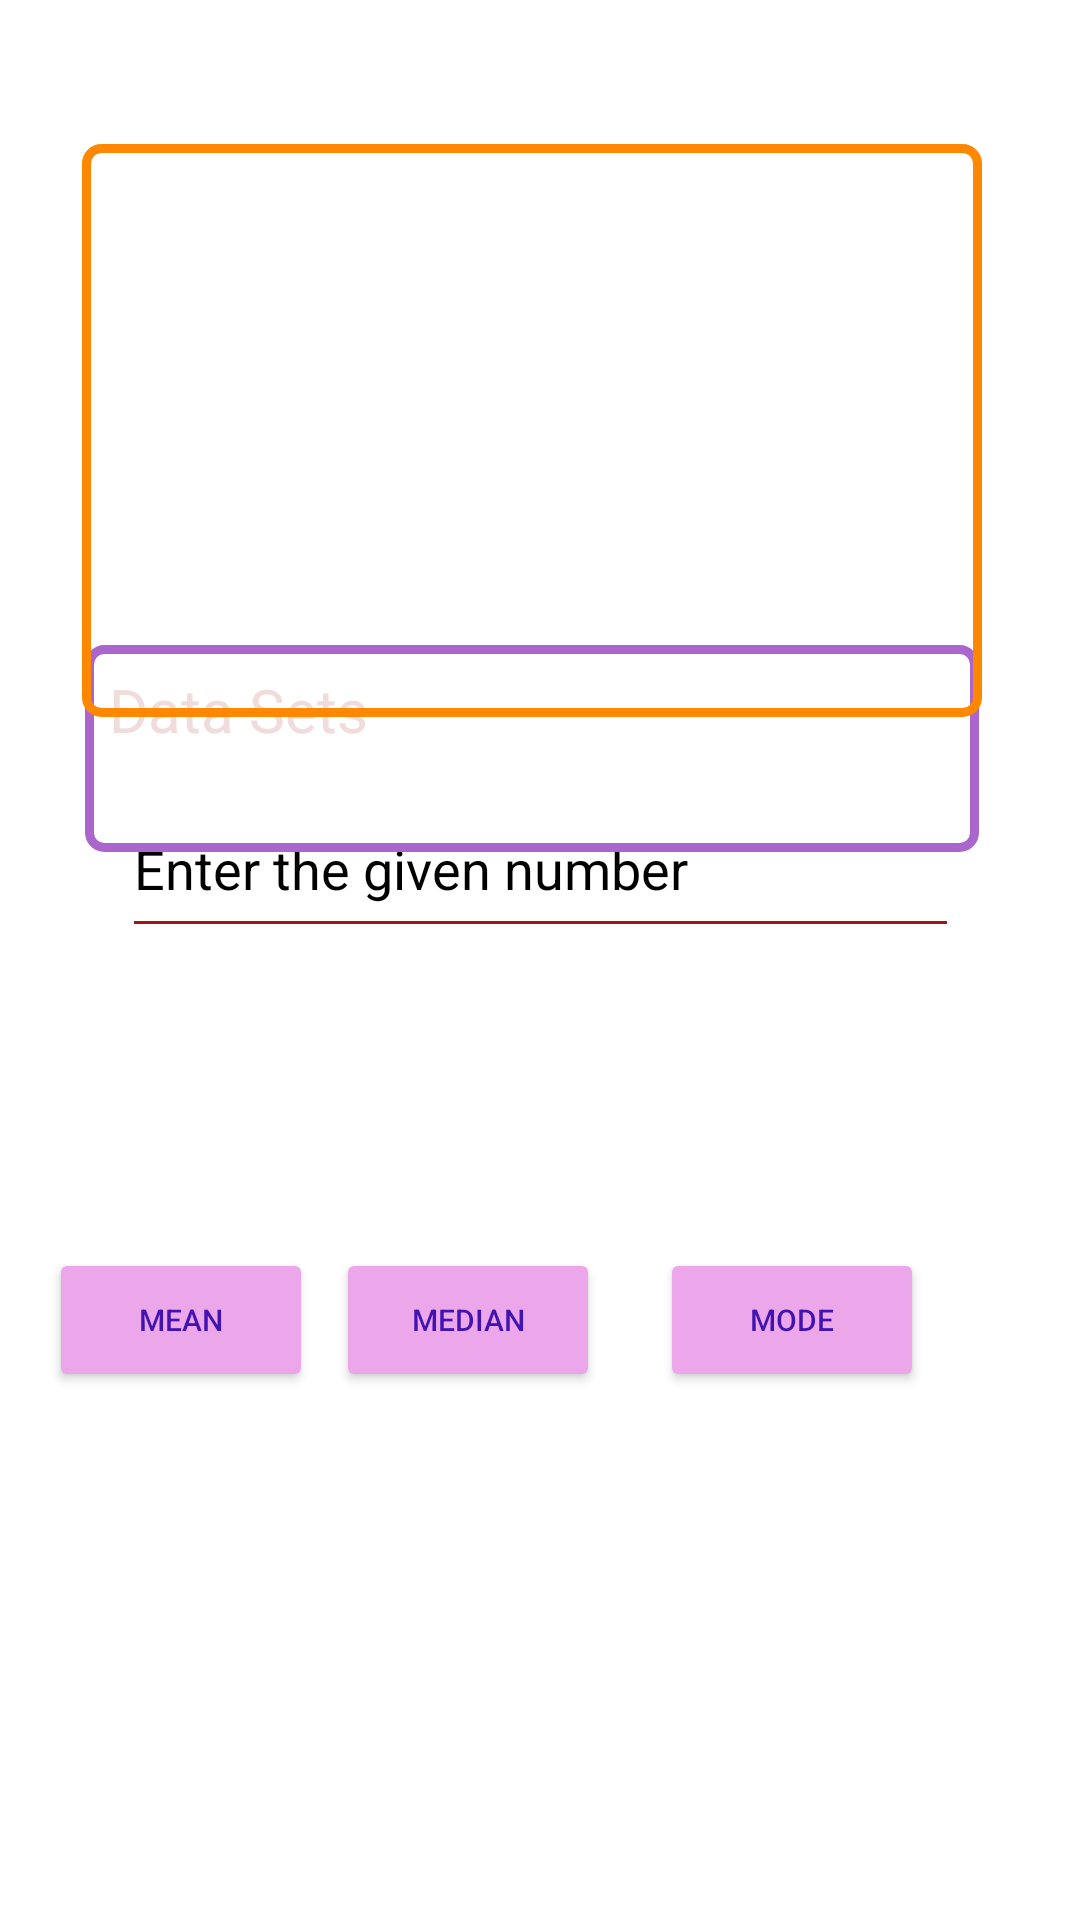

Produce the Android XML layout that renders to this screen, including the resource entries it uses.
<!-- AndroidManifest.xml: application theme Theme.FindingMEMEMO -->
<!-- res/layout/activity_problem.xml -->
<?xml version="1.0" encoding="utf-8"?>
<androidx.constraintlayout.widget.ConstraintLayout xmlns:android="http://schemas.android.com/apk/res/android"
    xmlns:app="http://schemas.android.com/apk/res-auto"
    xmlns:tools="http://schemas.android.com/tools"
    android:layout_width="match_parent"
    android:layout_height="match_parent"
    android:background="@drawable/math_background"
    tools:context=".problem">

    <Button
        android:id="@+id/button_median"
        android:layout_width="wrap_content"
        android:layout_height="wrap_content"
        android:layout_marginEnd="20dp"
        android:layout_marginBottom="176dp"
        android:backgroundTint="#ECA7EB"
        android:text="Median"
        android:textColor="#4213AF"
        android:textSize="10sp"
        app:layout_constraintBottom_toBottomOf="parent"
        app:layout_constraintEnd_toStartOf="@+id/button_mode" />

    <Button
        android:id="@+id/button_mean"
        android:layout_width="wrap_content"
        android:layout_height="wrap_content"
        android:backgroundTint="#ECA7EB"
        android:text="Mean"
        android:textColor="#4213AF"
        android:textSize="10sp"
        app:layout_constraintBottom_toBottomOf="@+id/button_median"
        app:layout_constraintEnd_toStartOf="@+id/button_median"
        app:layout_constraintHorizontal_bias="0.68"
        app:layout_constraintStart_toStartOf="parent" />

    <Button
        android:id="@+id/button_mode"
        android:layout_width="wrap_content"
        android:layout_height="wrap_content"
        android:layout_marginEnd="52dp"
        android:backgroundTint="#ECA7EB"
        android:clickable="true"
        android:text="Mode"
        android:textColor="#4213AF"
        android:textSize="10sp"
        app:layout_constraintBottom_toBottomOf="@+id/button_median"
        app:layout_constraintEnd_toEndOf="parent" />

    <EditText
        android:id="@+id/num_entry"
        android:layout_width="279dp"
        android:layout_height="56dp"
        android:layout_marginBottom="100dp"
        android:backgroundTint="#9E1616"
        android:ems="10"
        android:foregroundTint="#E4D1D1"
        android:hint="Enter the given number"
        android:textColor="#DCD9D9"
        android:textColorHint="@color/black"
        android:textSize="18sp"
        app:layout_constraintBottom_toTopOf="@+id/button_median"
        app:layout_constraintEnd_toEndOf="parent"
        app:layout_constraintStart_toStartOf="parent" />

    <LinearLayout
        android:id="@+id/linearLayout2"
        android:layout_width="298dp"
        android:layout_height="69dp"
        android:background="@drawable/border_background"
        android:orientation="vertical"
        android:padding="8dp"
        app:layout_constraintBottom_toTopOf="@+id/num_entry"
        app:layout_constraintEnd_toEndOf="@+id/linearLayout"
        app:layout_constraintHorizontal_bias="0.486"
        app:layout_constraintStart_toStartOf="@+id/linearLayout"
        app:layout_constraintTop_toBottomOf="@+id/linearLayout">

        <ScrollView
            android:layout_width="match_parent"
            android:layout_height="match_parent">

            <LinearLayout
                android:layout_width="match_parent"
                android:layout_height="wrap_content"
                android:orientation="vertical">

                <TextView
                    android:id="@+id/number_result"
                    android:layout_width="wrap_content"
                    android:layout_height="wrap_content"
                    android:hint="Data Sets"
                    android:textColor="#DA3C3C"
                    android:textColorHint="#F1DCDC"
                    android:textSize="20sp" />

            </LinearLayout>
        </ScrollView>
    </LinearLayout>

    <LinearLayout
        android:id="@+id/linearLayout"
        android:layout_width="300dp"
        android:layout_height="191dp"
        android:layout_marginTop="48dp"
        android:background="@drawable/main_border"
        android:gravity="center|top"
        android:orientation="horizontal"
        app:layout_constraintEnd_toEndOf="parent"
        app:layout_constraintHorizontal_bias="0.456"
        app:layout_constraintStart_toStartOf="parent"
        app:layout_constraintTop_toTopOf="parent">


        <TextView
            android:id="@+id/changeText"
            android:layout_width="wrap_content"
            android:layout_height="wrap_content"
            android:layout_marginTop="64dp"
            android:text=""
            android:textColor="@color/purple_200"
            android:textSize="20sp" />
    </LinearLayout>

</androidx.constraintlayout.widget.ConstraintLayout>
<!-- resources referenced by this layout -->
<resources>
  <!-- drawable border_background (drawable) -->
  <shape xmlns:android="http://schemas.android.com/apk/res/android"
      android:shape="rectangle">
      <solid android:color="@android:color/transparent" />
      <stroke
          android:width="3dp"
          android:color="@android:color/holo_purple" />
      <corners android:radius="5dp" />
  </shape>
  <!-- drawable main_border (drawable) -->
  <shape xmlns:android="http://schemas.android.com/apk/res/android"
      android:shape="rectangle">
      <solid android:color="@android:color/transparent" />
      <stroke
          android:width="3dp"
          android:color="@android:color/holo_orange_dark" />
      <corners android:radius="5dp" />
  </shape>
  <style name="Theme.FindingMEMEMO" parent="Theme.MaterialComponents.DayNight.DarkActionBar">
          
          <item name="colorPrimary">@color/purple_500</item>
          <item name="colorPrimaryVariant">@color/purple_700</item>
          <item name="colorOnPrimary">@color/white</item>
          
          <item name="colorSecondary">@color/teal_200</item>
          <item name="colorSecondaryVariant">@color/teal_700</item>
          <item name="colorOnSecondary">@color/black</item>
          
          <item name="android:statusBarColor">?attr/colorPrimaryVariant</item>
          
      </style>
  <!-- not gathered from this repository: default colours our renderer supplied (Android Studio template values) -->
  <color name="purple_200">#FFBB86FC</color>
  <color name="purple_500">#FF6200EE</color>
  <color name="purple_700">#FF3700B3</color>
  <color name="teal_200">#FF03DAC5</color>
  <color name="teal_700">#FF018786</color>
  <color name="black">#FF000000</color>
  <color name="white">#FFFFFFFF</color>
</resources>
